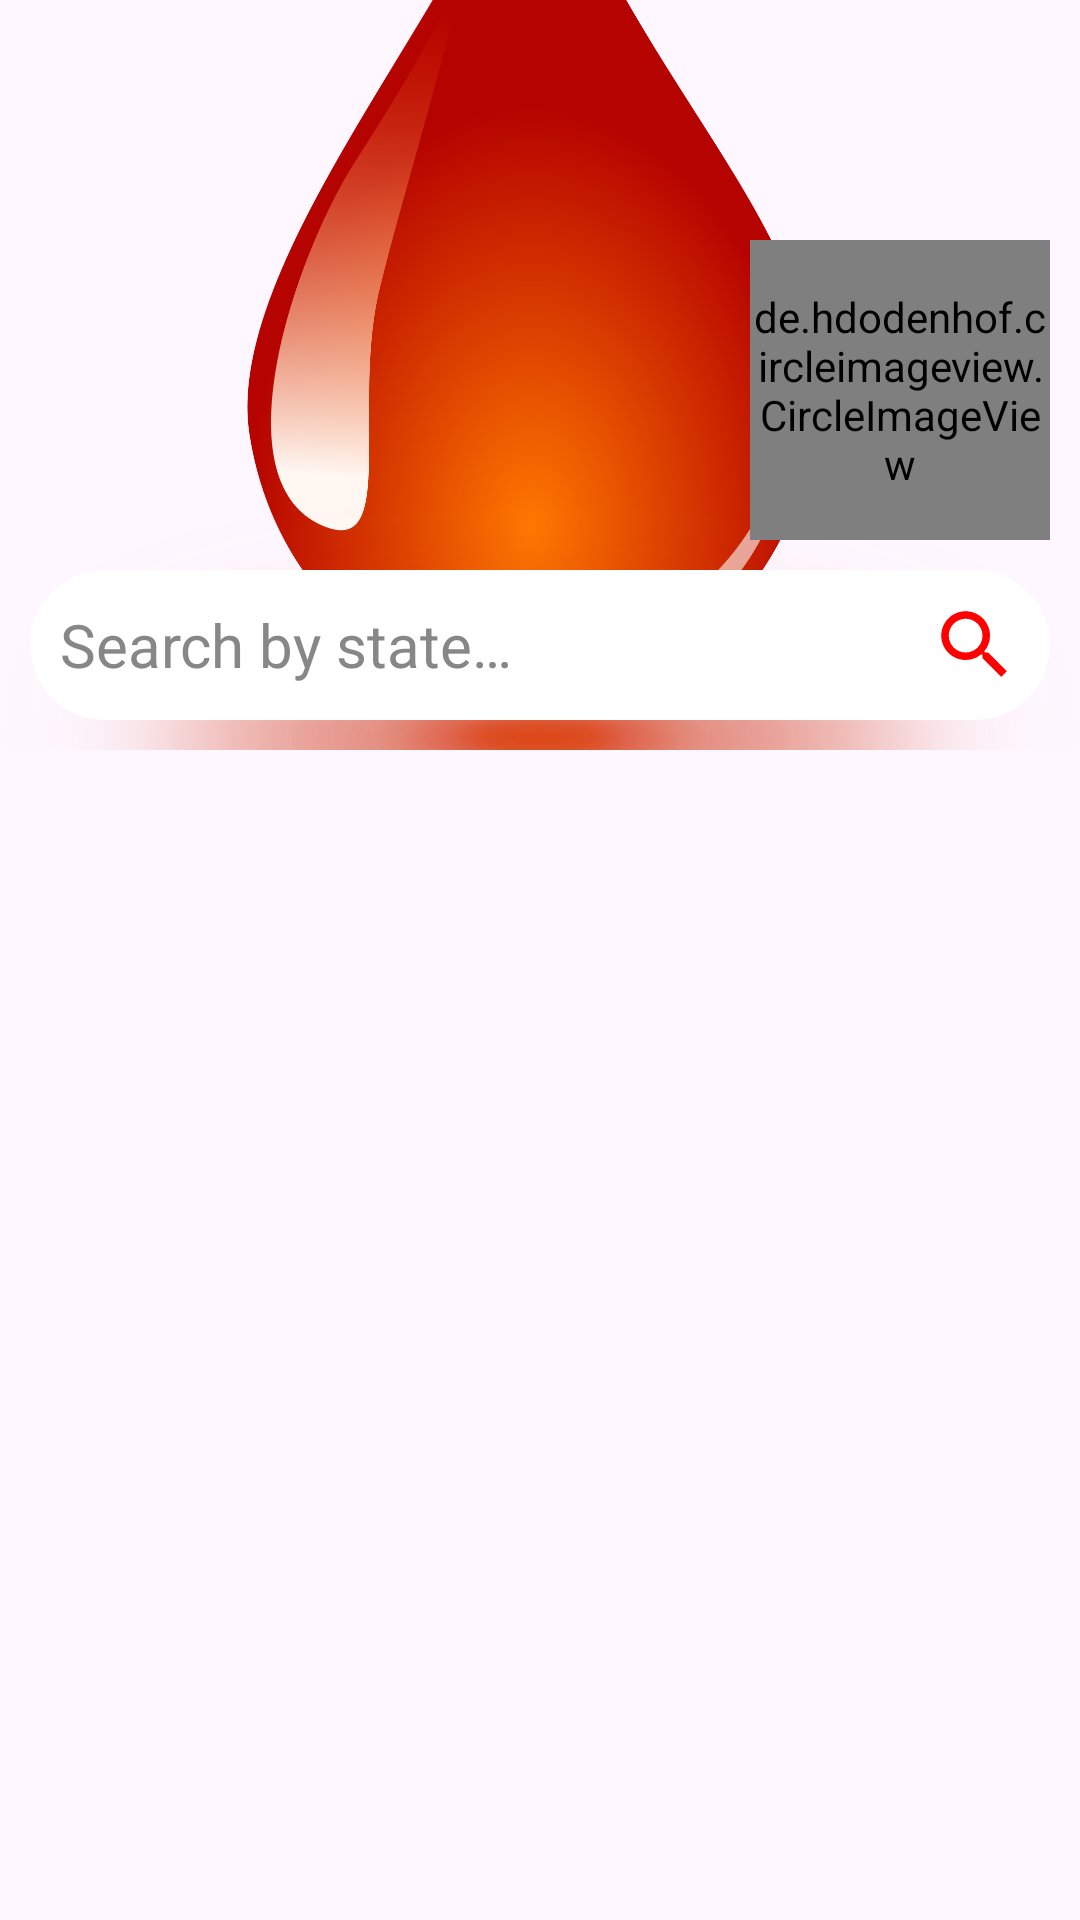

Write the Android layout XML for this screen, with the resource values it uses.
<!-- AndroidManifest.xml: application theme Theme.Blood -->
<!-- res/layout/wrapper_main.xml -->
<?xml version="1.0" encoding="utf-8"?>
<androidx.coordinatorlayout.widget.CoordinatorLayout xmlns:android="http://schemas.android.com/apk/res/android"
    xmlns:app="http://schemas.android.com/apk/res-auto"
    xmlns:tools="http://schemas.android.com/tools"
    android:id="@+id/home"
    android:layout_width="match_parent"
    android:layout_height="match_parent"
    android:orientation="vertical">

    <com.google.android.material.appbar.AppBarLayout
        android:id="@+id/mainAppBar"
        android:layout_width="match_parent"
        android:layout_height="wrap_content">

        <com.google.android.material.appbar.CollapsingToolbarLayout
            android:id="@+id/mainCollapsingToolnar"
            android:layout_width="match_parent"
            android:layout_height="250dp"
            app:expandedTitleTextAppearance="@string/nill"
            app:layout_scrollFlags="scroll|exitUntilCollapsed"
            app:titleEnabled="true">

            <androidx.appcompat.widget.Toolbar
                android:id="@+id/homeToolbar"
                android:layout_width="match_parent"
                android:layout_height="?attr/actionBarSize"
                app:layout_collapseMode="pin" />

            <ImageView
                android:layout_width="match_parent"
                android:layout_height="match_parent"
                android:contentDescription="@string/todo"
                android:scaleType="centerCrop"
                android:src="@drawable/icon"
                app:layout_collapseMode="parallax" />

            <RelativeLayout
                android:layout_width="match_parent"
                android:layout_height="wrap_content"
                android:layout_marginTop="70dp"
                app:layout_collapseMode="parallax">

                <TextView
                    android:id="@+id/homeName"
                    android:layout_width="250dp"
                    android:layout_height="wrap_content"
                    android:layout_marginStart="10dp"
                    android:layout_marginTop="25dp"
                    android:layout_marginEnd="10dp"
                    android:layout_marginBottom="10dp"
                    android:gravity="end"
                    android:textSize="24sp"
                    android:textStyle="bold" />

                <TextView
                    android:id="@+id/homeEmail"
                    android:layout_width="250dp"
                    android:layout_height="wrap_content"
                    android:layout_below="@id/homeName"
                    android:layout_marginStart="10dp"
                    android:layout_marginTop="10dp"
                    android:layout_marginEnd="10dp"
                    android:layout_marginBottom="10dp"
                    android:gravity="end"
                    android:textSize="14sp"
                    android:textStyle="italic|bold" />

                <de.hdodenhof.circleimageview.CircleImageView
                    android:id="@+id/homeProfilePic"
                    android:layout_width="100dp"
                    android:layout_height="100dp"
                    android:layout_alignParentEnd="true"
                    android:layout_marginStart="10dp"
                    android:layout_marginTop="10dp"
                    android:layout_marginEnd="10dp"
                    android:layout_marginBottom="10dp"
                    android:src="@drawable/avatar"
                    app:civ_border_color="@color/red"
                    app:civ_border_width="1dp"
                    app:layout_collapseMode="parallax"
                    tools:ignore="ImageContrastCheck" />

                <EditText
                    android:id="@+id/homeSearchView"
                    android:layout_width="match_parent"
                    android:layout_height="wrap_content"
                    android:layout_below="@id/homeProfilePic"
                    android:layout_marginStart="10dp"
                    android:layout_marginEnd="10dp"
                    android:autofillHints="name"
                    android:background="@drawable/searchview_outline"
                    android:drawableEnd="@drawable/baseline_search_24"
                    android:hint="@string/search"
                    android:imeOptions="actionSearch"
                    android:inputType="text"
                    android:maxLines="1"
                    android:padding="10dp"
                    android:textColor="@color/black"
                    android:textColorHint="@color/grey"
                    android:textSize="20sp"
                    app:layout_collapseMode="parallax"
                    tools:ignore="VisualLintTextFieldSize" />
            </RelativeLayout>

        </com.google.android.material.appbar.CollapsingToolbarLayout>

    </com.google.android.material.appbar.AppBarLayout>

    <androidx.recyclerview.widget.RecyclerView
        android:id="@+id/list"
        android:layout_width="match_parent"
        android:layout_height="match_parent"
        app:layout_behavior="@string/appbar_scrolling_view_behavior" />

</androidx.coordinatorlayout.widget.CoordinatorLayout>
<!-- resources referenced by this layout -->
<resources>
  <color name="black">#FF000000</color>
  <color name="grey">#878787</color>
  <color name="red">#FF0000</color>
  <!-- drawable baseline_search_24 (drawable) -->
  <vector android:height="30dp" android:tint="#FF0000"
      android:viewportHeight="24" android:viewportWidth="24"
      android:width="30dp" xmlns:android="http://schemas.android.com/apk/res/android">
      <path android:fillColor="@android:color/white" android:pathData="M15.5,14h-0.79l-0.28,-0.27C15.41,12.59 16,11.11 16,9.5 16,5.91 13.09,3 9.5,3S3,5.91 3,9.5 5.91,16 9.5,16c1.61,0 3.09,-0.59 4.23,-1.57l0.27,0.28v0.79l5,4.99L20.49,19l-4.99,-5zM9.5,14C7.01,14 5,11.99 5,9.5S7.01,5 9.5,5 14,7.01 14,9.5 11.99,14 9.5,14z"/>
  </vector>
  <!-- drawable icon: png bitmap (drawable, 553719 bytes) -->
  <!-- drawable searchview_outline (drawable) -->
  <?xml version="1.0" encoding="utf-8"?>
  <shape xmlns:android="http://schemas.android.com/apk/res/android">
  
      <solid
          android:width="1dp"
          android:color="@color/white" />
      <corners android:radius="30dp" />
  </shape>
  <string name="nill"> </string>
  <string name="search">Search by state…</string>
  <string name="todo">TODO</string>
  <style name="Theme.Blood" parent="Base.Theme.Blood" />
  <color name="white">#FFFFFFFF</color>
  <style name="Base.Theme.Blood" parent="Theme.Material3.DayNight.NoActionBar">
          
          <item name="colorPrimary">@color/grey</item>
  
          <item name="android:fontFamily">sans-serif</item>
          <item name="android:textColor">@color/black</item>
      </style>
</resources>
